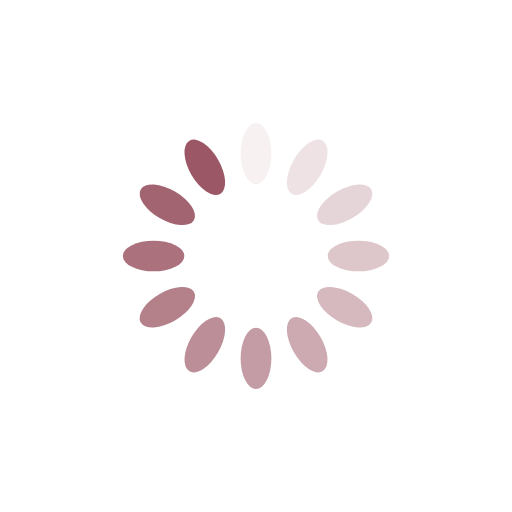
t = 0.00 s
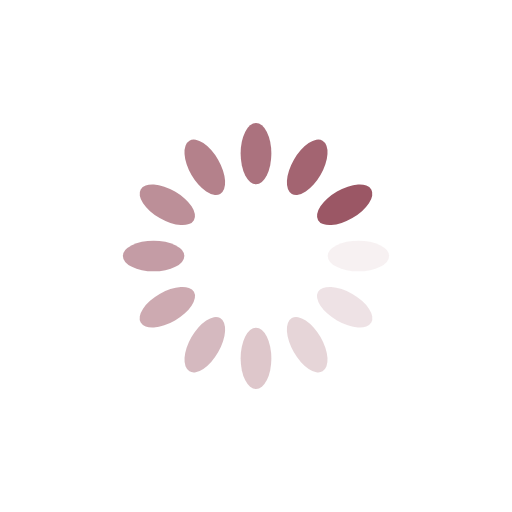
t = 0.25 s
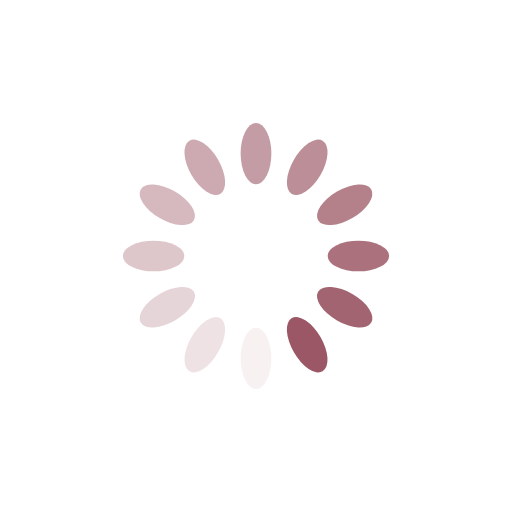
t = 0.50 s
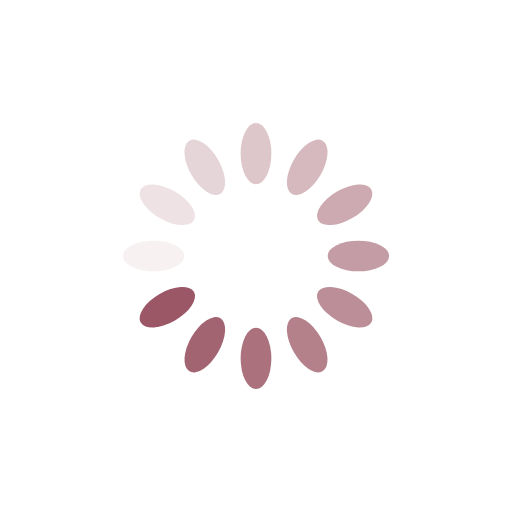
t = 0.75 s

The animated SVG that drew these frames (rendered in a browser with its animation timeline set to each time). Animation: 12 SMIL elements (animate=12); one cycle of 1.00 s, repeats indefinitely.

<svg xmlns="http://www.w3.org/2000/svg" viewBox="0 0 100 100" preserveAspectRatio="xMidYMid" width="200" height="200" style="shape-rendering: auto; display: block; background: rgb(255, 255, 255);" xmlns:xlink="http://www.w3.org/1999/xlink"><g><g transform="rotate(0 50 50)">
  <rect x="47" y="24" rx="3" ry="6" width="6" height="12" fill="#9b5765">
    <animate attributeName="opacity" values="1;0" keyTimes="0;1" dur="1s" begin="-0.9166666666666666s" repeatCount="indefinite"></animate>
  </rect>
</g><g transform="rotate(30 50 50)">
  <rect x="47" y="24" rx="3" ry="6" width="6" height="12" fill="#9b5765">
    <animate attributeName="opacity" values="1;0" keyTimes="0;1" dur="1s" begin="-0.8333333333333334s" repeatCount="indefinite"></animate>
  </rect>
</g><g transform="rotate(60 50 50)">
  <rect x="47" y="24" rx="3" ry="6" width="6" height="12" fill="#9b5765">
    <animate attributeName="opacity" values="1;0" keyTimes="0;1" dur="1s" begin="-0.75s" repeatCount="indefinite"></animate>
  </rect>
</g><g transform="rotate(90 50 50)">
  <rect x="47" y="24" rx="3" ry="6" width="6" height="12" fill="#9b5765">
    <animate attributeName="opacity" values="1;0" keyTimes="0;1" dur="1s" begin="-0.6666666666666666s" repeatCount="indefinite"></animate>
  </rect>
</g><g transform="rotate(120 50 50)">
  <rect x="47" y="24" rx="3" ry="6" width="6" height="12" fill="#9b5765">
    <animate attributeName="opacity" values="1;0" keyTimes="0;1" dur="1s" begin="-0.5833333333333334s" repeatCount="indefinite"></animate>
  </rect>
</g><g transform="rotate(150 50 50)">
  <rect x="47" y="24" rx="3" ry="6" width="6" height="12" fill="#9b5765">
    <animate attributeName="opacity" values="1;0" keyTimes="0;1" dur="1s" begin="-0.5s" repeatCount="indefinite"></animate>
  </rect>
</g><g transform="rotate(180 50 50)">
  <rect x="47" y="24" rx="3" ry="6" width="6" height="12" fill="#9b5765">
    <animate attributeName="opacity" values="1;0" keyTimes="0;1" dur="1s" begin="-0.4166666666666667s" repeatCount="indefinite"></animate>
  </rect>
</g><g transform="rotate(210 50 50)">
  <rect x="47" y="24" rx="3" ry="6" width="6" height="12" fill="#9b5765">
    <animate attributeName="opacity" values="1;0" keyTimes="0;1" dur="1s" begin="-0.3333333333333333s" repeatCount="indefinite"></animate>
  </rect>
</g><g transform="rotate(240 50 50)">
  <rect x="47" y="24" rx="3" ry="6" width="6" height="12" fill="#9b5765">
    <animate attributeName="opacity" values="1;0" keyTimes="0;1" dur="1s" begin="-0.25s" repeatCount="indefinite"></animate>
  </rect>
</g><g transform="rotate(270 50 50)">
  <rect x="47" y="24" rx="3" ry="6" width="6" height="12" fill="#9b5765">
    <animate attributeName="opacity" values="1;0" keyTimes="0;1" dur="1s" begin="-0.16666666666666666s" repeatCount="indefinite"></animate>
  </rect>
</g><g transform="rotate(300 50 50)">
  <rect x="47" y="24" rx="3" ry="6" width="6" height="12" fill="#9b5765">
    <animate attributeName="opacity" values="1;0" keyTimes="0;1" dur="1s" begin="-0.08333333333333333s" repeatCount="indefinite"></animate>
  </rect>
</g><g transform="rotate(330 50 50)">
  <rect x="47" y="24" rx="3" ry="6" width="6" height="12" fill="#9b5765">
    <animate attributeName="opacity" values="1;0" keyTimes="0;1" dur="1s" begin="0s" repeatCount="indefinite"></animate>
  </rect>
</g><g></g></g><!-- [ldio] generated by https://loading.io --></svg>
